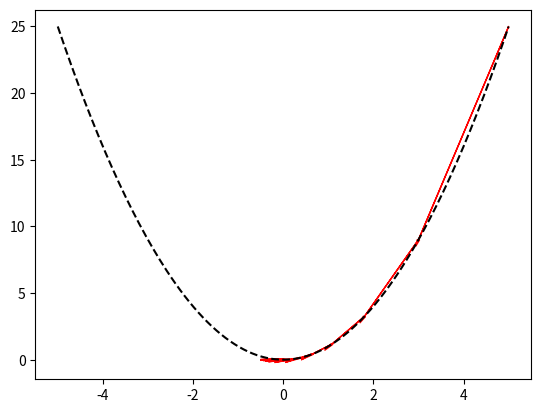

Source code (Python):
import numpy as np
import matplotlib.pyplot as plt

f = lambda x: x ** 2

x = np.linspace(-5, 5, 200)
y = f(x)
plt.plot(x, y, '--k', ms=10);


def step_gradient_1d(x_current, learningRate):
    x_gradient = 2 * x_current
    new_x = x_current - (learningRate * x_gradient)

    plt.arrow(x_current, f(x_current), - (learningRate * x_gradient), -(f(x_current) - f(new_x)),
              head_width=0.05, head_length=0.5, ec="red")

    return new_x


def gradient_descent_runner_1d(starting_x, learning_rate, num_iterations):
    x = starting_x
    print(x)
    for i in range(num_iterations):
        x = step_gradient_1d(x, learning_rate)
        print(x)
    return x


learning_rate = 0.2
initial_x = 5
num_iterations = 30
x = gradient_descent_runner_1d(initial_x, learning_rate, num_iterations)

plt.show()
